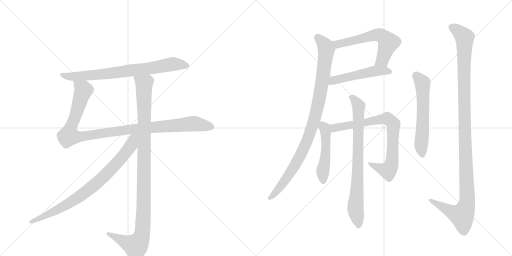
t = 0.00 s
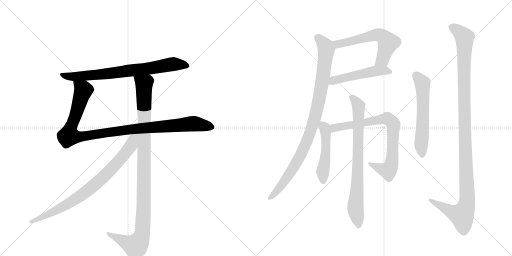
t = 2.16 s
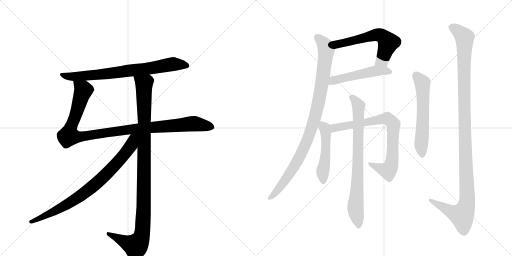
t = 4.33 s
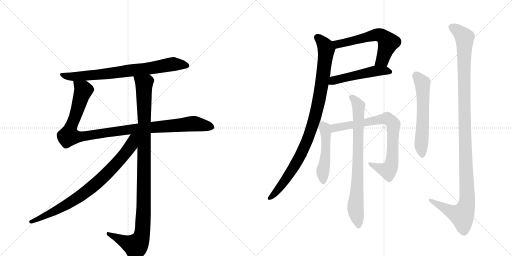
t = 6.49 s
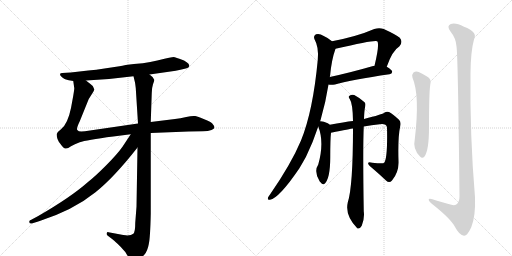
t = 8.65 s
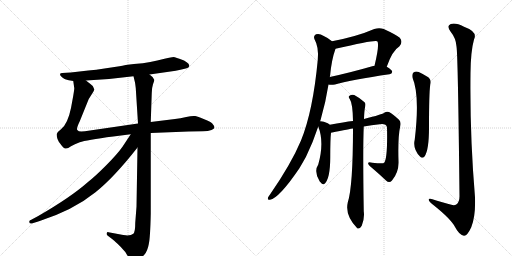
t = 10.81 s

The animated SVG that drew these frames (rendered in a browser with its animation timeline set to each time). Animation: 12 CSS @keyframes rules; one cycle of 10.81 s.

<svg version="1.1" viewBox="0 0 2048 1024" xmlns="http://www.w3.org/2000/svg">
  <g stroke="lightgray" stroke-dasharray="1,1" stroke-width="1" transform="scale(4, 4)">
    <line x1="0" y1="0" x2="256" y2="256"></line>
    <line x1="256" y1="0" x2="0" y2="256"></line>
    <line x1="128" y1="0" x2="128" y2="256"></line>
    <line x1="0" y1="128" x2="256" y2="128"></line>
    <line x1="256" y1="0" x2="512" y2="256"></line>
    <line x1="512" y1="0" x2="256" y2="256"></line>
    <line x1="384" y1="0" x2="384" y2="256"></line>
    <line x1="256" y1="128" x2="512" y2="128"></line>
  </g>
<g transform="scale(1, -1) translate(0, -850)">
   <style type="text/css">
    @keyframes keyframes0 {
      from {
       stroke: black;
       stroke-dashoffset: 760;
       stroke-width: 128;
       }
       71% {
       animation-timing-function: step-end;
       stroke: black;
       stroke-dashoffset: 0;
       stroke-width: 128;
       }
       to {
       stroke: black;
       stroke-width: 1024;
       }
       }
       #make-me-a-hanzi-animation-0 {
         animation: keyframes0 0.868490s both;
         animation-delay: 0.000000s;
         animation-timing-function: linear;
       }
    @keyframes keyframes1 {
      from {
       stroke: black;
       stroke-dashoffset: 1067;
       stroke-width: 128;
       }
       78% {
       animation-timing-function: step-end;
       stroke: black;
       stroke-dashoffset: 0;
       stroke-width: 128;
       }
       to {
       stroke: black;
       stroke-width: 1024;
       }
       }
       #make-me-a-hanzi-animation-1 {
         animation: keyframes1 1.118327s both;
         animation-delay: 0.868490s;
         animation-timing-function: linear;
       }
    @keyframes keyframes2 {
      from {
       stroke: black;
       stroke-dashoffset: 1074;
       stroke-width: 128;
       }
       78% {
       animation-timing-function: step-end;
       stroke: black;
       stroke-dashoffset: 0;
       stroke-width: 128;
       }
       to {
       stroke: black;
       stroke-width: 1024;
       }
       }
       #make-me-a-hanzi-animation-2 {
         animation: keyframes2 1.124023s both;
         animation-delay: 1.986816s;
         animation-timing-function: linear;
       }
    @keyframes keyframes3 {
      from {
       stroke: black;
       stroke-dashoffset: 811;
       stroke-width: 128;
       }
       73% {
       animation-timing-function: step-end;
       stroke: black;
       stroke-dashoffset: 0;
       stroke-width: 128;
       }
       to {
       stroke: black;
       stroke-width: 1024;
       }
       }
       #make-me-a-hanzi-animation-3 {
         animation: keyframes3 0.909993s both;
         animation-delay: 3.110840s;
         animation-timing-function: linear;
       }
    @keyframes keyframes4 {
      from {
       stroke: black;
       stroke-dashoffset: 593;
       stroke-width: 128;
       }
       66% {
       animation-timing-function: step-end;
       stroke: black;
       stroke-dashoffset: 0;
       stroke-width: 128;
       }
       to {
       stroke: black;
       stroke-width: 1024;
       }
       }
       #make-me-a-hanzi-animation-4 {
         animation: keyframes4 0.732585s both;
         animation-delay: 4.020833s;
         animation-timing-function: linear;
       }
    @keyframes keyframes5 {
      from {
       stroke: black;
       stroke-dashoffset: 504;
       stroke-width: 128;
       }
       62% {
       animation-timing-function: step-end;
       stroke: black;
       stroke-dashoffset: 0;
       stroke-width: 128;
       }
       to {
       stroke: black;
       stroke-width: 1024;
       }
       }
       #make-me-a-hanzi-animation-5 {
         animation: keyframes5 0.660156s both;
         animation-delay: 4.753418s;
         animation-timing-function: linear;
       }
    @keyframes keyframes6 {
      from {
       stroke: black;
       stroke-dashoffset: 964;
       stroke-width: 128;
       }
       76% {
       animation-timing-function: step-end;
       stroke: black;
       stroke-dashoffset: 0;
       stroke-width: 128;
       }
       to {
       stroke: black;
       stroke-width: 1024;
       }
       }
       #make-me-a-hanzi-animation-6 {
         animation: keyframes6 1.034505s both;
         animation-delay: 5.413574s;
         animation-timing-function: linear;
       }
    @keyframes keyframes7 {
      from {
       stroke: black;
       stroke-dashoffset: 496;
       stroke-width: 128;
       }
       62% {
       animation-timing-function: step-end;
       stroke: black;
       stroke-dashoffset: 0;
       stroke-width: 128;
       }
       to {
       stroke: black;
       stroke-width: 1024;
       }
       }
       #make-me-a-hanzi-animation-7 {
         animation: keyframes7 0.653646s both;
         animation-delay: 6.448079s;
         animation-timing-function: linear;
       }
    @keyframes keyframes8 {
      from {
       stroke: black;
       stroke-dashoffset: 786;
       stroke-width: 128;
       }
       72% {
       animation-timing-function: step-end;
       stroke: black;
       stroke-dashoffset: 0;
       stroke-width: 128;
       }
       to {
       stroke: black;
       stroke-width: 1024;
       }
       }
       #make-me-a-hanzi-animation-8 {
         animation: keyframes8 0.889648s both;
         animation-delay: 7.101725s;
         animation-timing-function: linear;
       }
    @keyframes keyframes9 {
      from {
       stroke: black;
       stroke-dashoffset: 784;
       stroke-width: 128;
       }
       72% {
       animation-timing-function: step-end;
       stroke: black;
       stroke-dashoffset: 0;
       stroke-width: 128;
       }
       to {
       stroke: black;
       stroke-width: 1024;
       }
       }
       #make-me-a-hanzi-animation-9 {
         animation: keyframes9 0.888021s both;
         animation-delay: 7.991374s;
         animation-timing-function: linear;
       }
    @keyframes keyframes10 {
      from {
       stroke: black;
       stroke-dashoffset: 587;
       stroke-width: 128;
       }
       66% {
       animation-timing-function: step-end;
       stroke: black;
       stroke-dashoffset: 0;
       stroke-width: 128;
       }
       to {
       stroke: black;
       stroke-width: 1024;
       }
       }
       #make-me-a-hanzi-animation-10 {
         animation: keyframes10 0.727702s both;
         animation-delay: 8.879395s;
         animation-timing-function: linear;
       }
    @keyframes keyframes11 {
      from {
       stroke: black;
       stroke-dashoffset: 1175;
       stroke-width: 128;
       }
       79% {
       animation-timing-function: step-end;
       stroke: black;
       stroke-dashoffset: 0;
       stroke-width: 128;
       }
       to {
       stroke: black;
       stroke-width: 1024;
       }
       }
       #make-me-a-hanzi-animation-11 {
         animation: keyframes11 1.206217s both;
         animation-delay: 9.607096s;
         animation-timing-function: linear;
       }
</style>
<path d="M 598 552 L 703 567 Q 729 572 743 576 Q 757 579 757 588 Q 758 588 753 596 Q 749 600 736 608 Q 701 622 694 622 Q 688 622 658 615 Q 629 607 601 602 Q 574 597 536 594 Q 499 590 478 585 L 418 576 Q 385 571 353 568 L 283 560 L 249 558 Q 242 558 240 554 Q 239 548 248 541 Q 257 534 264 532 Q 272 529 293 526 L 344 528 L 436 534 L 534 545 L 598 552 Z" fill="lightgray"></path> 
<path d="M 603 318 L 754 324 L 811 325 Q 833 325 846 330 Q 866 337 852 352 Q 848 360 829 368 L 800 380 Q 793 383 781 386 Q 769 388 745 382 Q 721 376 700 374 L 603 362 L 552 356 L 360 328 Q 337 324 325 324 Q 314 324 309 330 Q 305 336 319 365 L 355 454 L 369 476 Q 377 489 377 492 Q 377 494 371 506 Q 366 511 344 528 C 320 547 289 556 293 526 L 297 498 Q 298 496 293 467 L 284 418 Q 271 354 244 333 Q 229 322 227 314 Q 226 306 230 294 Q 235 282 239 278 Q 254 256 262 256 Q 271 255 284 265 Q 298 274 319 281 Q 344 290 453 304 L 523 313 L 603 318 Z" fill="lightgray"></path> 
<path d="M 493 -90 L 434 -79 Q 429 -77 427 -82 Q 425 -88 430 -92 L 451 -108 Q 454 -110 469 -124 Q 485 -139 493 -149 Q 504 -158 511 -175 Q 519 -193 524 -194 Q 529 -196 535 -196 Q 552 -198 578 -168 Q 590 -154 595 -127 Q 601 -101 603 -5 L 603 318 L 603 362 L 607 478 Q 607 498 612 513 Q 618 528 617 531 Q 612 543 598 552 C 577 574 527 574 534 545 L 539 524 Q 540 523 543 498 L 552 356 L 550 260 L 546 23 L 541 -41 Q 541 -79 533 -85 Q 526 -92 509 -92 Q 505 -90 493 -90 Z" fill="lightgray"></path> 
<path d="M 523 313 L 490 263 Q 468 232 424 188 Q 380 144 352 122 Q 283 61 153 -14 L 125 -29 Q 116 -32 117 -38 Q 118 -45 127 -44 L 156 -35 Q 293 9 382 81 Q 456 140 550 260 C 598 320 545 346 523 313 Z" fill="lightgray"></path> 
<path d="M 1547 583 Q 1569 647 1598 665 Q 1613 683 1599 699 Q 1583 712 1535 734 Q 1517 741 1497 734 Q 1428 704 1328 685 C 1299 679 1313 648 1342 655 Q 1501 692 1509 685 Q 1519 675 1498 587 C 1491 558 1537 555 1547 583 Z" fill="lightgray"></path> 
<path d="M 1314 512 Q 1315 512 1318 511 Q 1328 510 1340 512 Q 1409 531 1558 553 Q 1568 554 1569 563 Q 1569 570 1547 583 L 1498 587 Q 1497 587 1496 587 Q 1399 559 1319 542 C 1290 536 1284 517 1314 512 Z" fill="lightgray"></path> 
<path d="M 1280 365 Q 1281 368 1282 369 Q 1303 441 1314 512 L 1319 542 Q 1319 543 1320 545 Q 1326 611 1342 655 C 1347 671 1347 671 1328 685 Q 1315 697 1295 706 Q 1277 718 1264 713 Q 1252 706 1258 693 Q 1276 662 1271 610 Q 1252 406 1204 288 Q 1165 195 1080 72 Q 1074 65 1072 60 Q 1069 50 1080 51 Q 1116 57 1197 176 Q 1210 198 1224 223 Q 1252 280 1273 344 L 1280 365 Z" fill="lightgray"></path> 
<path d="M 1319 351 Q 1316 355 1311 357 Q 1292 366 1280 365 C 1265 366 1265 366 1273 344 Q 1298 281 1273 192 Q 1255 165 1277 128 Q 1278 124 1283 120 Q 1289 110 1297 114 Q 1321 133 1321 222 Q 1321 294 1324 319 C 1327 345 1327 345 1319 351 Z" fill="lightgray"></path> 
<path d="M 1455 344 Q 1486 350 1519 353 Q 1544 357 1548 341 Q 1551 215 1536 198 Q 1530 195 1489 199 Q 1476 203 1473 199 Q 1470 195 1479 186 Q 1519 152 1544 128 Q 1557 116 1568 128 Q 1596 162 1594 205 Q 1591 301 1601 346 Q 1605 362 1596 371 Q 1572 393 1556 402 Q 1546 406 1537 399 Q 1531 393 1456 374 L 1412 366 Q 1378 362 1319 351 C 1289 346 1295 313 1324 319 Q 1403 335 1412 336 L 1455 344 Z" fill="lightgray"></path> 
<path d="M 1412 336 Q 1412 105 1391 40 Q 1379 -11 1429 -63 L 1431 -64 Q 1441 -65 1447 -53 Q 1459 -23 1455 5 Q 1451 260 1455 344 L 1456 374 Q 1457 408 1461 425 Q 1464 437 1457 442 Q 1435 461 1417 470 Q 1407 474 1398 467 Q 1392 463 1399 454 Q 1411 436 1412 366 L 1412 336 Z" fill="lightgray"></path> 
<path d="M 1650 539 Q 1680 470 1659 292 Q 1650 255 1680 224 Q 1689 214 1698 224 Q 1716 249 1716 339 Q 1716 477 1721 511 Q 1728 533 1708 544 Q 1692 554 1675 562 Q 1663 566 1654 560 Q 1647 554 1650 539 Z" fill="lightgray"></path> 
<path d="M 1826 664 Q 1832 627 1838 65 Q 1838 41 1825 32 Q 1816 26 1794 34 Q 1769 41 1745 48 Q 1712 61 1715 50 Q 1716 43 1736 28 Q 1803 -26 1819 -56 Q 1838 -92 1856 -93 Q 1869 -94 1885 -59 Q 1903 -13 1900 61 Q 1879 308 1882 558 Q 1883 646 1896 692 Q 1912 723 1856 743 Q 1822 761 1803 754 Q 1785 747 1802 724 Q 1824 697 1826 664 Z" fill="lightgray"></path> 
      <clipPath id="make-me-a-hanzi-clip-0">
      <path d="M 598 552 L 703 567 Q 729 572 743 576 Q 757 579 757 588 Q 758 588 753 596 Q 749 600 736 608 Q 701 622 694 622 Q 688 622 658 615 Q 629 607 601 602 Q 574 597 536 594 Q 499 590 478 585 L 418 576 Q 385 571 353 568 L 283 560 L 249 558 Q 242 558 240 554 Q 239 548 248 541 Q 257 534 264 532 Q 272 529 293 526 L 344 528 L 436 534 L 534 545 L 598 552 Z" fill="lightgray"></path>
      </clipPath>
      <path clip-path="url(#make-me-a-hanzi-clip-0)" d="M 247 550 L 299 543 L 587 575 L 687 593 L 747 588 " fill="none" id="make-me-a-hanzi-animation-0" stroke-dasharray="632 1264" stroke-linecap="round"></path>

      <clipPath id="make-me-a-hanzi-clip-1">
      <path d="M 603 318 L 754 324 L 811 325 Q 833 325 846 330 Q 866 337 852 352 Q 848 360 829 368 L 800 380 Q 793 383 781 386 Q 769 388 745 382 Q 721 376 700 374 L 603 362 L 552 356 L 360 328 Q 337 324 325 324 Q 314 324 309 330 Q 305 336 319 365 L 355 454 L 369 476 Q 377 489 377 492 Q 377 494 371 506 Q 366 511 344 528 C 320 547 289 556 293 526 L 297 498 Q 298 496 293 467 L 284 418 Q 271 354 244 333 Q 229 322 227 314 Q 226 306 230 294 Q 235 282 239 278 Q 254 256 262 256 Q 271 255 284 265 Q 298 274 319 281 Q 344 290 453 304 L 523 313 L 603 318 Z" fill="lightgray"></path>
      </clipPath>
      <path clip-path="url(#make-me-a-hanzi-clip-1)" d="M 300 520 L 332 492 L 280 330 L 275 309 L 286 304 L 336 305 L 547 336 L 769 355 L 846 342 " fill="none" id="make-me-a-hanzi-animation-1" stroke-dasharray="939 1878" stroke-linecap="round"></path>

      <clipPath id="make-me-a-hanzi-clip-2">
      <path d="M 493 -90 L 434 -79 Q 429 -77 427 -82 Q 425 -88 430 -92 L 451 -108 Q 454 -110 469 -124 Q 485 -139 493 -149 Q 504 -158 511 -175 Q 519 -193 524 -194 Q 529 -196 535 -196 Q 552 -198 578 -168 Q 590 -154 595 -127 Q 601 -101 603 -5 L 603 318 L 603 362 L 607 478 Q 607 498 612 513 Q 618 528 617 531 Q 612 543 598 552 C 577 574 527 574 534 545 L 539 524 Q 540 523 543 498 L 552 356 L 550 260 L 546 23 L 541 -41 Q 541 -79 533 -85 Q 526 -92 509 -92 Q 505 -90 493 -90 Z" fill="lightgray"></path>
      </clipPath>
      <path clip-path="url(#make-me-a-hanzi-clip-2)" d="M 541 541 L 569 521 L 576 501 L 575 18 L 568 -88 L 561 -110 L 543 -134 L 433 -86 " fill="none" id="make-me-a-hanzi-animation-2" stroke-dasharray="946 1892" stroke-linecap="round"></path>

      <clipPath id="make-me-a-hanzi-clip-3">
      <path d="M 523 313 L 490 263 Q 468 232 424 188 Q 380 144 352 122 Q 283 61 153 -14 L 125 -29 Q 116 -32 117 -38 Q 118 -45 127 -44 L 156 -35 Q 293 9 382 81 Q 456 140 550 260 C 598 320 545 346 523 313 Z" fill="lightgray"></path>
      </clipPath>
      <path clip-path="url(#make-me-a-hanzi-clip-3)" d="M 544 308 L 533 295 L 524 268 L 481 213 L 371 104 L 265 30 L 125 -37 " fill="none" id="make-me-a-hanzi-animation-3" stroke-dasharray="683 1366" stroke-linecap="round"></path>

      <clipPath id="make-me-a-hanzi-clip-4">
      <path d="M 1547 583 Q 1569 647 1598 665 Q 1613 683 1599 699 Q 1583 712 1535 734 Q 1517 741 1497 734 Q 1428 704 1328 685 C 1299 679 1313 648 1342 655 Q 1501 692 1509 685 Q 1519 675 1498 587 C 1491 558 1537 555 1547 583 Z" fill="lightgray"></path>
      </clipPath>
      <path clip-path="url(#make-me-a-hanzi-clip-4)" d="M 1338 683 L 1354 672 L 1499 710 L 1516 711 L 1532 704 L 1553 680 L 1529 610 L 1505 598 " fill="none" id="make-me-a-hanzi-animation-4" stroke-dasharray="465 930" stroke-linecap="round"></path>

      <clipPath id="make-me-a-hanzi-clip-5">
      <path d="M 1314 512 Q 1315 512 1318 511 Q 1328 510 1340 512 Q 1409 531 1558 553 Q 1568 554 1569 563 Q 1569 570 1547 583 L 1498 587 Q 1497 587 1496 587 Q 1399 559 1319 542 C 1290 536 1284 517 1314 512 Z" fill="lightgray"></path>
      </clipPath>
      <path clip-path="url(#make-me-a-hanzi-clip-5)" d="M 1318 519 L 1341 530 L 1477 562 L 1515 567 L 1559 563 " fill="none" id="make-me-a-hanzi-animation-5" stroke-dasharray="376 752" stroke-linecap="round"></path>

      <clipPath id="make-me-a-hanzi-clip-6">
      <path d="M 1280 365 Q 1281 368 1282 369 Q 1303 441 1314 512 L 1319 542 Q 1319 543 1320 545 Q 1326 611 1342 655 C 1347 671 1347 671 1328 685 Q 1315 697 1295 706 Q 1277 718 1264 713 Q 1252 706 1258 693 Q 1276 662 1271 610 Q 1252 406 1204 288 Q 1165 195 1080 72 Q 1074 65 1072 60 Q 1069 50 1080 51 Q 1116 57 1197 176 Q 1210 198 1224 223 Q 1252 280 1273 344 L 1280 365 Z" fill="lightgray"></path>
      </clipPath>
      <path clip-path="url(#make-me-a-hanzi-clip-6)" d="M 1270 700 L 1302 665 L 1305 647 L 1285 495 L 1261 383 L 1230 290 L 1174 177 L 1126 108 L 1081 60 " fill="none" id="make-me-a-hanzi-animation-6" stroke-dasharray="836 1672" stroke-linecap="round"></path>

      <clipPath id="make-me-a-hanzi-clip-7">
      <path d="M 1319 351 Q 1316 355 1311 357 Q 1292 366 1280 365 C 1265 366 1265 366 1273 344 Q 1298 281 1273 192 Q 1255 165 1277 128 Q 1278 124 1283 120 Q 1289 110 1297 114 Q 1321 133 1321 222 Q 1321 294 1324 319 C 1327 345 1327 345 1319 351 Z" fill="lightgray"></path>
      </clipPath>
      <path clip-path="url(#make-me-a-hanzi-clip-7)" d="M 1284 358 L 1298 339 L 1304 296 L 1301 210 L 1291 164 L 1293 124 " fill="none" id="make-me-a-hanzi-animation-7" stroke-dasharray="368 736" stroke-linecap="round"></path>

      <clipPath id="make-me-a-hanzi-clip-8">
      <path d="M 1455 344 Q 1486 350 1519 353 Q 1544 357 1548 341 Q 1551 215 1536 198 Q 1530 195 1489 199 Q 1476 203 1473 199 Q 1470 195 1479 186 Q 1519 152 1544 128 Q 1557 116 1568 128 Q 1596 162 1594 205 Q 1591 301 1601 346 Q 1605 362 1596 371 Q 1572 393 1556 402 Q 1546 406 1537 399 Q 1531 393 1456 374 L 1412 366 Q 1378 362 1319 351 C 1289 346 1295 313 1324 319 Q 1403 335 1412 336 L 1455 344 Z" fill="lightgray"></path>
      </clipPath>
      <path clip-path="url(#make-me-a-hanzi-clip-8)" d="M 1330 347 L 1338 337 L 1549 376 L 1574 354 L 1570 215 L 1561 179 L 1552 167 L 1478 193 " fill="none" id="make-me-a-hanzi-animation-8" stroke-dasharray="658 1316" stroke-linecap="round"></path>

      <clipPath id="make-me-a-hanzi-clip-9">
      <path d="M 1412 336 Q 1412 105 1391 40 Q 1379 -11 1429 -63 L 1431 -64 Q 1441 -65 1447 -53 Q 1459 -23 1455 5 Q 1451 260 1455 344 L 1456 374 Q 1457 408 1461 425 Q 1464 437 1457 442 Q 1435 461 1417 470 Q 1407 474 1398 467 Q 1392 463 1399 454 Q 1411 436 1412 366 L 1412 336 Z" fill="lightgray"></path>
      </clipPath>
      <path clip-path="url(#make-me-a-hanzi-clip-9)" d="M 1406 461 L 1435 425 L 1431 140 L 1422 28 L 1434 -56 " fill="none" id="make-me-a-hanzi-animation-9" stroke-dasharray="656 1312" stroke-linecap="round"></path>

      <clipPath id="make-me-a-hanzi-clip-10">
      <path d="M 1650 539 Q 1680 470 1659 292 Q 1650 255 1680 224 Q 1689 214 1698 224 Q 1716 249 1716 339 Q 1716 477 1721 511 Q 1728 533 1708 544 Q 1692 554 1675 562 Q 1663 566 1654 560 Q 1647 554 1650 539 Z" fill="lightgray"></path>
      </clipPath>
      <path clip-path="url(#make-me-a-hanzi-clip-10)" d="M 1663 550 L 1690 518 L 1692 351 L 1684 272 L 1689 230 " fill="none" id="make-me-a-hanzi-animation-10" stroke-dasharray="459 918" stroke-linecap="round"></path>

      <clipPath id="make-me-a-hanzi-clip-11">
      <path d="M 1826 664 Q 1832 627 1838 65 Q 1838 41 1825 32 Q 1816 26 1794 34 Q 1769 41 1745 48 Q 1712 61 1715 50 Q 1716 43 1736 28 Q 1803 -26 1819 -56 Q 1838 -92 1856 -93 Q 1869 -94 1885 -59 Q 1903 -13 1900 61 Q 1879 308 1882 558 Q 1883 646 1896 692 Q 1912 723 1856 743 Q 1822 761 1803 754 Q 1785 747 1802 724 Q 1824 697 1826 664 Z" fill="lightgray"></path>
      </clipPath>
      <path clip-path="url(#make-me-a-hanzi-clip-11)" d="M 1810 739 L 1858 700 L 1858 336 L 1869 51 L 1864 20 L 1848 -11 L 1803 4 L 1751 30 L 1732 48 L 1722 48 " fill="none" id="make-me-a-hanzi-animation-11" stroke-dasharray="1047 2094" stroke-linecap="round"></path>

</g>
</svg>
